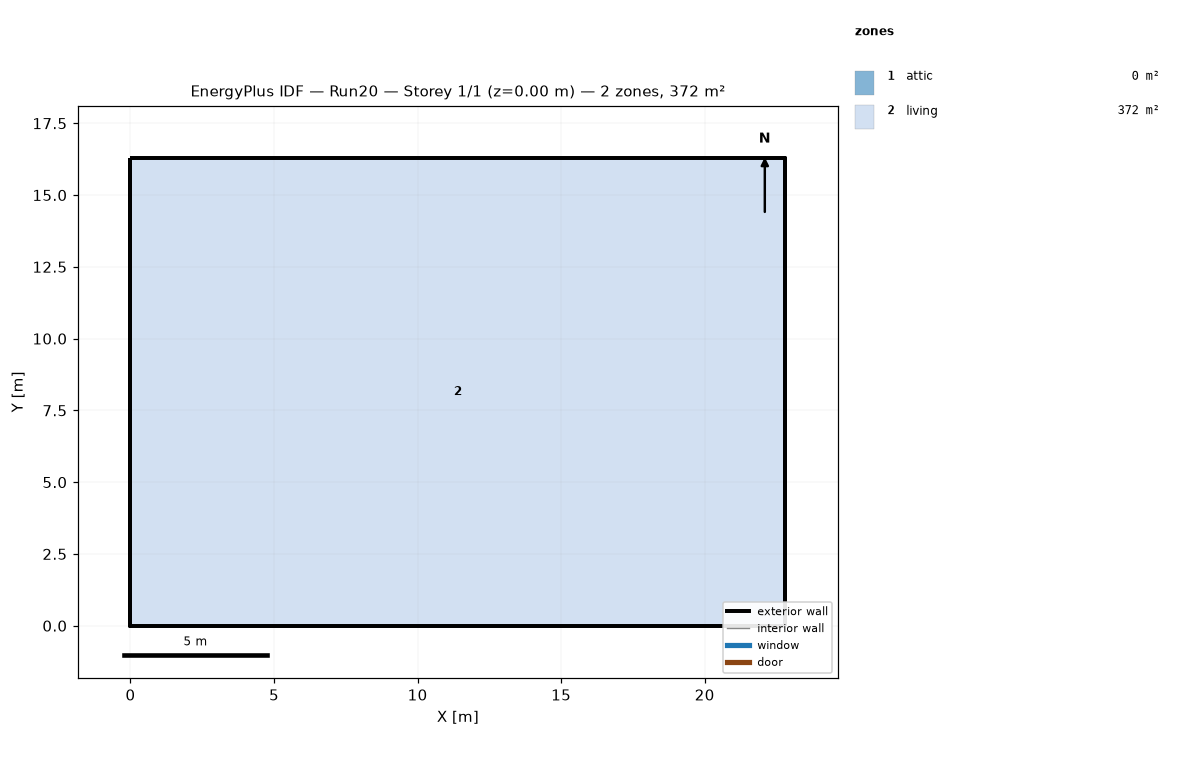
=== STOREY PLAN SPEC (per zone: floor XY polygon, exterior-wall plan segments, windows/doors) ===
zone 1: attic  (0.0 m²)
  exterior wall: (22.81, 0.00) – (22.81, 16.29) – (22.81, 8.15)  [24.4 m]
  exterior wall: (0.00, 16.29) – (0.00, 0.00) – (0.00, 8.15)  [24.4 m]
zone 2: living  (371.6 m²)
  floor: (0.00, 0.00) (0.00, 16.29) (22.81, 16.29) (22.81, 0.00)
  exterior wall: (0.00, 0.00) – (22.81, 0.00)  [22.8 m]
  exterior wall: (22.81, 0.00) – (22.81, 16.29)  [16.3 m]
  exterior wall: (22.81, 16.29) – (0.00, 16.29)  [22.8 m]
  exterior wall: (0.00, 16.29) – (0.00, 0.00)  [16.3 m]

=== DERIVED (storey summary) ===
Building: Run20
Storey: 1 of 1  (floor level z = 0.00 m)
Storey gross floor area: 371.6 m²
Zones on this storey: 2
  - attic: floor 0.0 m²; exterior wall 48.9 m (22.3 m²); WWR 0.0%
  - living: floor 371.6 m²; exterior wall 78.2 m (190.7 m²); WWR 0.0%
Zone adjacency: (none detected)